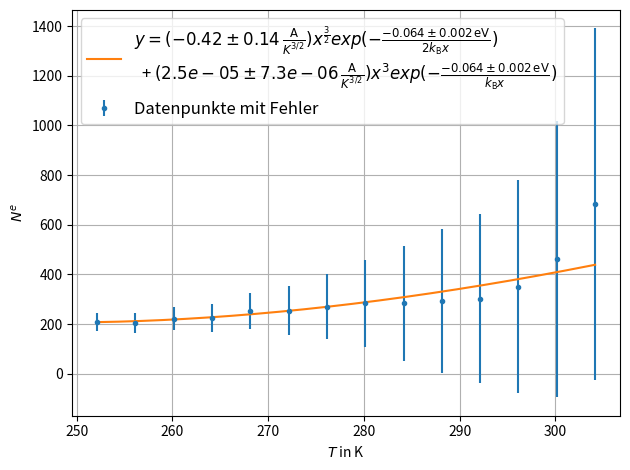

Python code for this plot:
import matplotlib.pyplot as plt
import numpy as np
from scipy.optimize import *


def funk(temper, a, b, c):
    # return a*temper**(3/2)*np.exp(-b/(2*temper))
    k = 1.3806505*10**(-23)/(1.60217653*10**(-19))
    return (a*temper**(3/2)*np.exp(-b/(2*k*temper))+c*temper**(3)*np.exp(-b/(k*temper)))


def fit_funk(x, y, y_err):
    popt, pcov = curve_fit(funk, x, y, sigma=y_err, p0=[1.0, -0.1, 1.0])
    print('Werte: ', *popt)
    x_values = np.linspace(x[0], x[-1], 10000)
    y_values = funk(x_values, *popt)
    error = []
    for i in range(len(popt)):
        try:
            error.append(np.absolute(pcov[i][i])**0.5)
        except:
            error.append(0.00)
    value = []
    rel_err = []
    print('Fehler: ', *error)
    for i in range(len(popt)):
        value.append(popt[i])
        value.append(error[i])
        rel_err.append(abs(error[i]/popt[i]))
    print('rel. Fehler: ', *rel_err)
    return x_values, y_values, value


if __name__ =='__main__':
    g = 2.1
    dg = 0.00001
    t = np.array([-21, -17, -13, -9, -5, -1, 3, 7, 11, 15, 19, 23, 27, 31])+273.15
    m = np.array([100., 98., 106., 107., 120., 121., 129., 135., 135., 139., 144., 167., 220., 325.]) * g
    s_m = np.array([17., 19., 22., 27., 35., 47., 63., 83., 110., 138., 162., 204., 265., 337.])*g
    for i in range(len(s_m)):
        s_m[i] = np.sqrt((s_m[i]/m[i])**2+(dg/g)**2)*m[i]
    x, y, values = fit_funk(t, m, s_m)
    fig = plt.figure()
    plt.grid()
    plt.errorbar(t, m, yerr=s_m, fmt='.', label='Datenpunkte mit Fehler')
    values_out = values
    values_out.append(values[2])
    values_out.append(values[3])
    plt.plot(x, y, label='$y=(%.2f\pm%.2f\,\\frac{\mathrm{A}}{K^{3/2}})x^{\\frac{3}{2}}exp(-\\frac{%.3f \pm%.3f\,\mathrm{eV}}'
                         '{2k_\mathrm{B}x})$\n  + $(%.1e\pm%.1e\,\\frac{\mathrm{A}}{K^{3/2}})x^3exp(-\\frac{%.3f \pm%.3f'
                         '\,\mathrm{eV}}{k_\mathrm{B}x})$' %tuple(values))
    # plt.plot(x, y, label='fit: $a =%.2e\pm %.2e,$\n$ b=%.2e\pm %.2e,$\n$ c=%.2e\pm %.2e$' %tuple(values))
    plt.xlabel('$T$ in K')
    plt.ylabel('$N^e$')
    plt.legend(loc=2, fancybox=True, fontsize='large')
    plt.tight_layout()
    plt.show()
